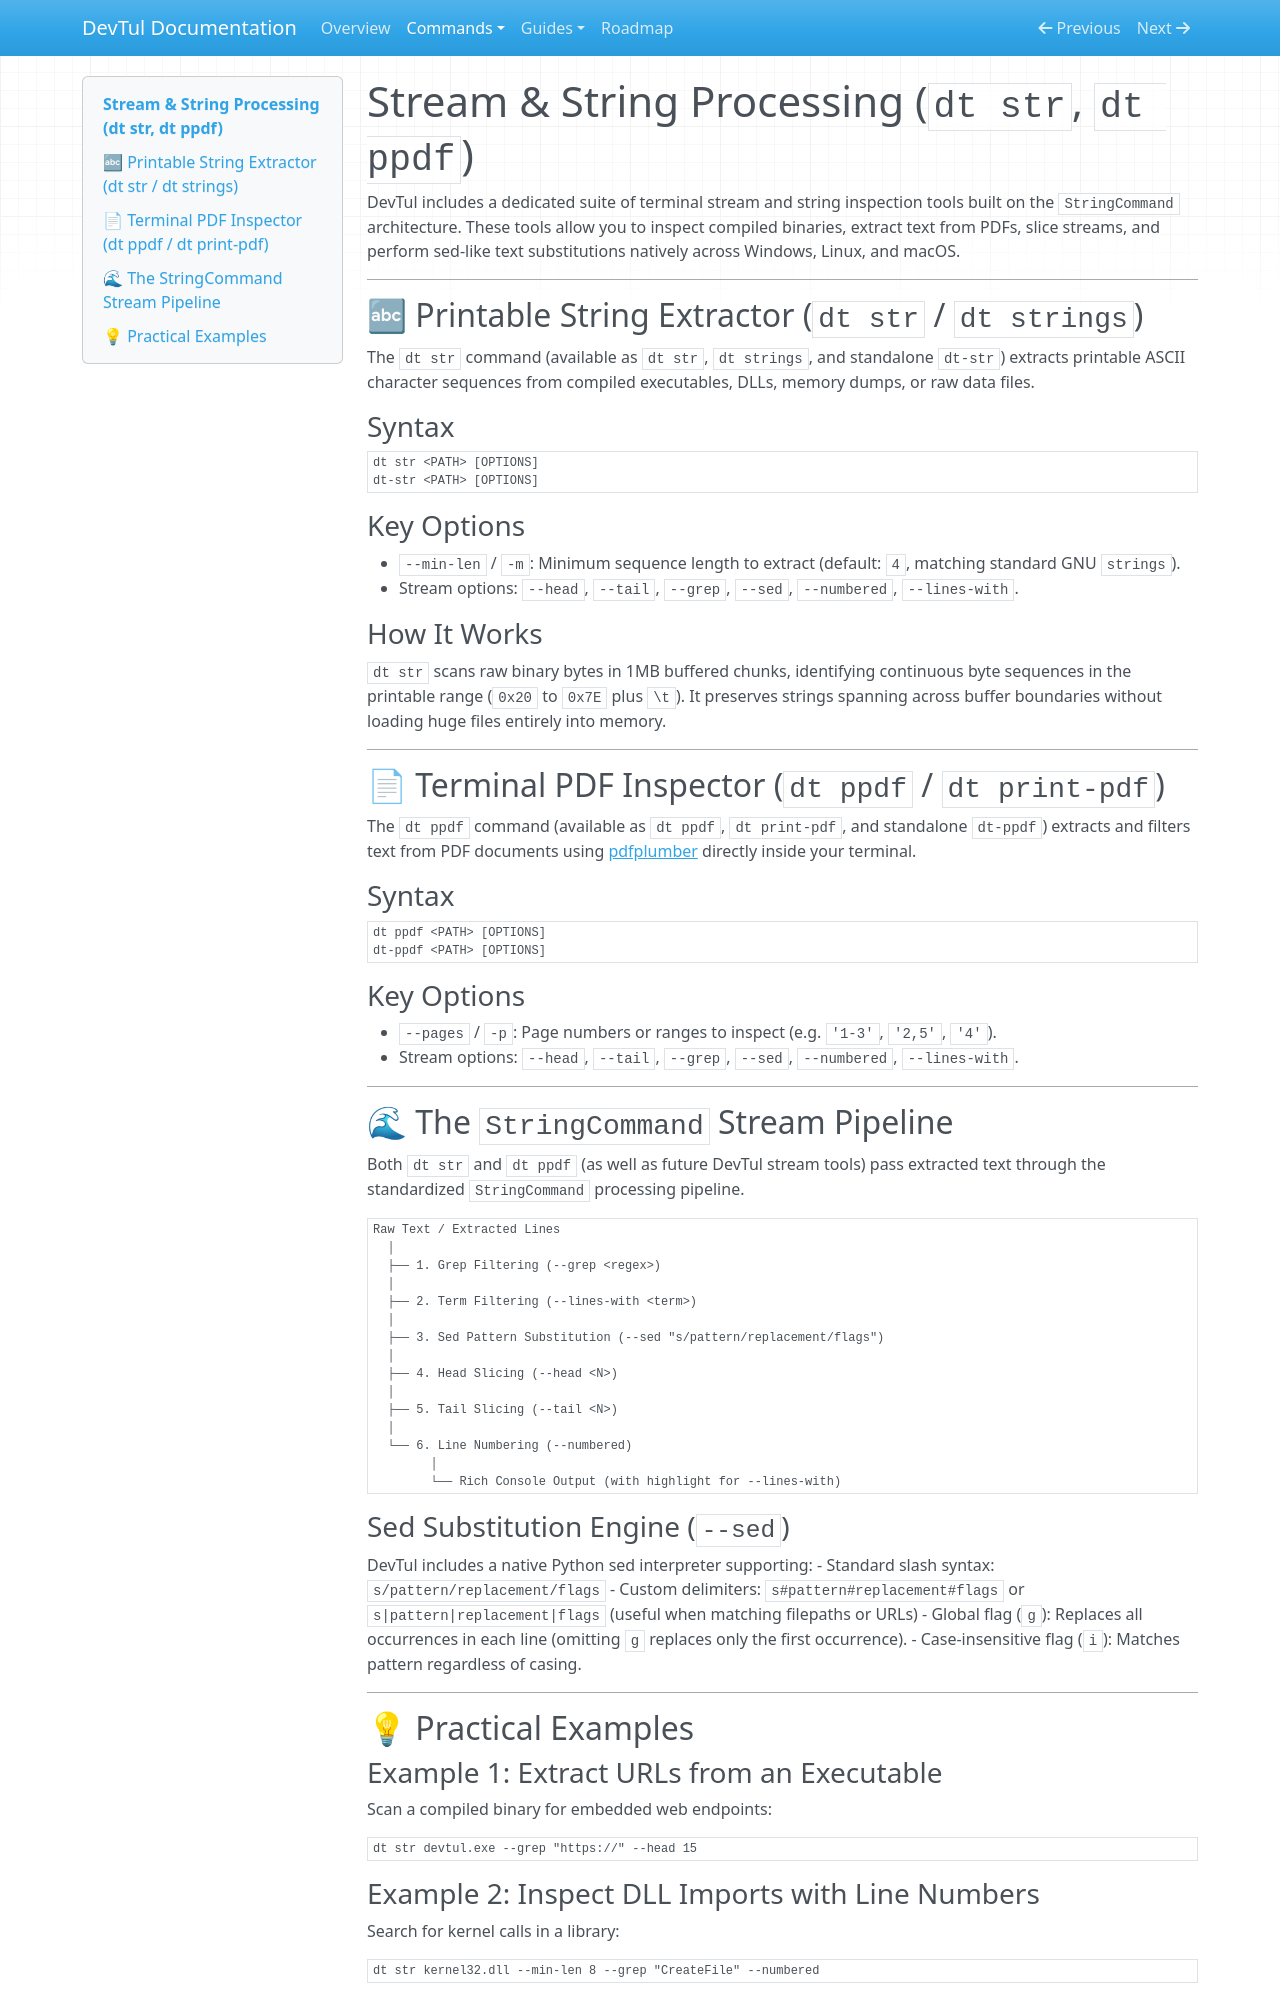

repository: Willmo103/devtul · page: commands/strings/index.html · generator: mkdocs

# Stream & String Processing (`dt str`, `dt ppdf`)

DevTul includes a dedicated suite of terminal stream and string inspection tools built on the `StringCommand` architecture. These tools allow you to inspect compiled binaries, extract text from PDFs, slice streams, and perform sed-like text substitutions natively across Windows, Linux, and macOS.

---

## 🔤 Printable String Extractor (`dt str` / `dt strings`)

The `dt str` command (available as `dt str`, `dt strings`, and standalone `dt-str`) extracts printable ASCII character sequences from compiled executables, DLLs, memory dumps, or raw data files.

### Syntax
```bash
dt str <PATH> [OPTIONS]
dt-str <PATH> [OPTIONS]
```

### Key Options
- `--min-len` / `-m`: Minimum sequence length to extract (default: `4`, matching standard GNU `strings`).
- Stream options: `--head`, `--tail`, `--grep`, `--sed`, `--numbered`, `--lines-with`.

### How It Works
`dt str` scans raw binary bytes in 1MB buffered chunks, identifying continuous byte sequences in the printable range (`0x20` to `0x7E` plus `\t`). It preserves strings spanning across buffer boundaries without loading huge files entirely into memory.

---

## 📄 Terminal PDF Inspector (`dt ppdf` / `dt print-pdf`)

The `dt ppdf` command (available as `dt ppdf`, `dt print-pdf`, and standalone `dt-ppdf`) extracts and filters text from PDF documents using [pdfplumber](https://github.com/jsvine/pdfplumber) directly inside your terminal.

### Syntax
```bash
dt ppdf <PATH> [OPTIONS]
dt-ppdf <PATH> [OPTIONS]
```

### Key Options
- `--pages` / `-p`: Page numbers or ranges to inspect (e.g. `'1-3'`, `'2,5'`, `'4'`).
- Stream options: `--head`, `--tail`, `--grep`, `--sed`, `--numbered`, `--lines-with`.

---

## 🌊 The `StringCommand` Stream Pipeline

Both `dt str` and `dt ppdf` (as well as future DevTul stream tools) pass extracted text through the standardized `StringCommand` processing pipeline.

```
Raw Text / Extracted Lines
  │
  ├── 1. Grep Filtering (--grep <regex>)
  │
  ├── 2. Term Filtering (--lines-with <term>)
  │
  ├── 3. Sed Pattern Substitution (--sed "s/pattern/replacement/flags")
  │
  ├── 4. Head Slicing (--head <N>)
  │
  ├── 5. Tail Slicing (--tail <N>)
  │
  └── 6. Line Numbering (--numbered)
        │
        └── Rich Console Output (with highlight for --lines-with)
```

### Sed Substitution Engine (`--sed`)
DevTul includes a native Python sed interpreter supporting:
- Standard slash syntax: `s/pattern/replacement/flags`
- Custom delimiters: `s#pattern#replacement#flags` or `s|pattern|replacement|flags` (useful when matching filepaths or URLs)
- Global flag (`g`): Replaces all occurrences in each line (omitting `g` replaces only the first occurrence).
- Case-insensitive flag (`i`): Matches pattern regardless of casing.

---

## 💡 Practical Examples

### Example 1: Extract URLs from an Executable
Scan a compiled binary for embedded web endpoints:
```powershell
dt str devtul.exe --grep "https://" --head 15
```
